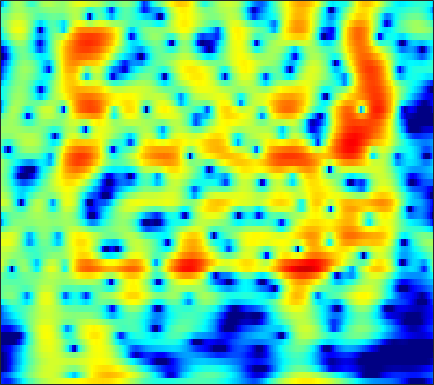

Source data for this figure (header and first rows):
-13.079, -13.644, -14.09, -13.969, -13.464, -12.343, -10.892, -9.7112, -8.1543, -6.7075, -5.4024, -4.5147, -3.4376, -2.4651, -1.7971, -0.98015, -0.2438, 0.25675, 0.85669, 1.3816, 1.8381, 2.1398, 2.491, 2.7865
-13.38, -12.86, -11.92, -10.83, -9.946, -8.739, -7.526, -6.625, -5.45, -4.312, -3.221, -2.441, -1.463, -0.5645, 0.05525, 0.8047, 1.462, 1.893, 2.381, 2.764, 3.036, 3.163, 3.225, 3.155
-22.43, -20.89, -18.45, -16.04, -14.36, -12.29, -10.4, -9.09, -7.471, -5.985, -4.62, -3.672, -2.506, -1.452, -0.7324, 0.1342, 0.8973, 1.401, 1.979, 2.447, 2.806, 3.003, 3.171, 3.229
-21.9, -20.46, -18.48, -16.51, -15.06, -13.18, -11.38, -10.1, -8.479, -6.956, -5.537, -4.541, -3.31, -2.189, -1.421, -0.4915, 0.3333, 0.8829, 1.52, 2.048, 2.469, 2.719, 2.968, 3.126
-22.24, -20.48, -18.27, -16.23, -14.79, -12.96, -11.21, -9.948, -8.343, -6.814, -5.364, -4.335, -3.046, -1.86, -1.042, -0.05126, 0.8228, 1.4, 2.058, 2.584, 2.98, 3.192, 3.363, 3.404
-18.14, -17.55, -16.68, -15.69, -14.85, -13.6, -12.19, -11.05, -9.456, -7.814, -6.171, -4.967, -3.428, -1.994, -1.003, 0.1952, 1.242, 1.922, 2.677, 3.257, 3.665, 3.857, 3.957, 3.868
-19.5, -19.95, -20.54, -20.96, -21.09, -20.87, -19.92, -18.56, -15.98, -13.02, -10.09, -8.054, -5.594, -3.435, -2.013, -0.3627, 1.018, 1.882, 2.809, 3.496, 3.956, 4.152, 4.216, 4.063
-22.52, -26.09, -34.31, -35.87, -30.3, -27.32, -27.11, -27.09, -22.78, -16.97, -12.21, -9.297, -6.066, -3.417, -1.744, 0.1333, 1.649, 2.57, 3.529, 4.203, 4.601, 4.712, 4.615, 4.243
-14.71, -15.32, -15.82, -15.67, -15.15, -14.17, -12.94, -11.87, -10.24, -8.435, -6.504, -5.045, -3.175, -1.447, -0.2727, 1.111, 2.268, 2.981, 3.729, 4.242, 4.505, 4.533, 4.349, 3.898
-11.23, -10.97, -10.52, -9.925, -9.394, -8.621, -7.74, -6.998, -5.939, -4.844, -3.725, -2.882, -1.777, -0.7203, 0.02092, 0.9229, 1.702, 2.198, 2.733, 3.11, 3.317, 3.365, 3.294, 3.052
-11.36, -10.41, -9.213, -8.13, -7.396, -6.48, -5.608, -4.977, -4.169, -3.384, -2.605, -2.029, -1.27, -0.5205, 0.01932, 0.6991, 1.314, 1.724, 2.183, 2.524, 2.734, 2.814, 2.803, 2.654
-10.51, -8.989, -7.331, -6.05, -5.292, -4.46, -3.806, -3.434, -3.059, -2.741, -2.405, -2.106, -1.604, -0.9694, -0.4218, 0.3582, 1.128, 1.663, 2.267, 2.713, 2.989, 3.074, 3.009, 2.769
-4.958, -4.032, -2.992, -2.227, -1.825, -1.537, -1.575, -1.834, -2.479, -3.475, -4.771, -5.685, -6.046, -4.851, -3.321, -1.208, 0.6015, 1.7, 2.817, 3.575, 4.002, 4.098, 3.945, 3.493
-1.327, -0.8072, -0.2787, 0.03506, 0.1454, 0.03944, -0.392, -0.9194, -1.971, -3.617, -6.036, -8.338, -10.39, -7.961, -5.186, -2.125, 0.1278, 1.395, 2.643, 3.479, 3.931, 4.031, 3.882, 3.334
-1.266, -0.9735, -0.7388, -0.6065, -0.5869, -0.672, -0.841, -1.028, -1.384, -1.786, -2.121, -2.269, -2.214, -1.828, -1.343, -0.5403, 0.2872, 0.8615, 1.528, 2.041, 2.342, 2.435, 2.366, 2.04
-1.428, -1.416, -1.45, -1.51, -1.583, -1.62, -1.601, -1.595, -1.562, -1.458, -1.327, -1.214, -1.022, -0.7823, -0.5638, -0.2407, 0.1295, 0.425, 0.817, 1.15, 1.413, 1.554, 1.615, 1.612
-0.6666, -1.131, -1.859, -2.703, -3.223, -3.534, -3.345, -2.924, -2.162, -1.475, -1.006, -0.774, -0.6309, -0.6167, -0.6558, -0.6771, -0.5467, -0.3099, 0.1604, 0.7109, 1.29, 1.654, 2.009, 2.21
2.219, 1.222, -1.036, -4.829, -9.778, -22.58, -8.913, -4.839, -1.656, 0.02404, 0.7664, 0.9022, 0.5036, -0.5129, -1.721, -3.804, -5.471, -5.103, -2.779, -0.2596, 1.712, 2.742, 3.648, 3.977
3.043, 2.362, 1.217, 0.0255, -0.7509, -1.306, -1.209, -0.6783, 0.04677, 0.4352, 0.5441, 0.3274, -0.3813, -1.686, -3.044, -5.396, -7.389, -7.05, -4.603, -1.945, 0.06949, 1.127, 2.065, 2.429
2.09, 1.925, 1.765, 1.433, 1.189, 0.8515, 0.5587, 0.4125, 0.1037, -0.2387, -0.5989, -0.9567, -1.46, -2.004, -2.38, -2.755, -2.829, -2.712, -2.291, -1.634, -1.036, -0.6317, -0.1989, 0.1299
2.537, 2.724, 2.765, 2.599, 2.397, 2.04, 1.596, 1.116, 0.4038, -0.3463, -1.243, -1.883, -2.621, -3.062, -3.184, -3.046, -2.696, -2.366, -1.887, -1.488, -1.242, -1.107, -1.079, -1.079
3.849, 4.088, 4.106, 4.064, 3.895, 3.506, 2.86, 2.17, 1.075, -0.5023, -2.575, -4.476, -7.456, -9.362, -8.651, -6.15, -3.961, -2.675, -1.494, -0.8821, -0.6433, -0.7575, -1.363, -2.579
2.949, 3.148, 3.396, 3.594, 3.6, 3.409, 2.954, 2.487, 1.464, 0.0464, -1.824, -3.67, -6.515, -8.257, -7.497, -5.034, -2.865, -1.633, -0.5052, 0.09204, 0.2595, 0.0003128, -0.7523, -2.093
-2.156, -1.496, -0.4227, 0.2952, 0.7244, 1.08, 1.232, 1.157, 0.8613, 0.4704, -0.1062, -0.4997, -0.9366, -1.131, -1.083, -0.8124, -0.361, -0.02841, 0.3239, 0.5823, 0.5777, 0.4847, 0.2225, -0.09868
-9.59, -6.859, -4.142, -2.551, -1.659, -0.825, -0.2813, -0.1055, 0.111, 0.1691, 0.1645, 0.2037, 0.2572, 0.3312, 0.4237, 0.5603, 0.719, 0.8169, 0.889, 0.9097, 0.8182, 0.7738, 0.6423, 0.4964
-6.034, -4.584, -3.15, -2.129, -1.535, -1.057, -0.8627, -0.7744, -0.6646, -0.6206, -0.3696, -0.1756, 0.1758, 0.5524, 0.8267, 1.142, 1.315, 1.366, 1.324, 1.089, 0.8161, 0.5277, 0.146, -0.1448
0.3895, 0.61, 0.5608, 0.5108, 0.2447, -0.3673, -1.273, -1.983, -3.104, -3.525, -3.115, -2.355, -1.082, 0.1455, 0.8988, 1.649, 2.081, 2.187, 2.026, 1.505, 0.5526, -0.5034, -2.199, -3.85
3.286, 2.978, 2.546, 1.765, 0.9077, -0.6239, -2.797, -5.315, -10.33, -27.3, -13.5, -8.074, -3.975, -1.466, -0.1631, 1.045, 1.81, 2.095, 2.07, 1.615, 0.501, -0.7168, -3.318, -7.378
2.257, 1.869, 1.335, 0.3586, -0.446, -1.725, -3.295, -4.445, -5.885, -6.72, -6.557, -5.913, -4.662, -3.361, -2.485, -1.459, -0.6424, -0.1878, 0.2137, 0.3625, 0.327, 0.1891, -0.08835, -0.1755
1.085, 0.759, -0.08056, -0.9494, -1.754, -2.94, -4.135, -4.954, -6.028, -6.591, -7.005, -6.836, -6.462, -5.785, -5.146, -4.198, -3.243, -2.588, -1.714, -0.9802, -0.2424, 0.1887, 0.8007, 1.406
0.6531, 0.09032, -0.868, -2.027, -3.086, -4.691, -6.408, -7.946, -9.608, -11.25, -11.9, -11.99, -11.41, -10.43, -9.46, -8.037, -6.553, -5.402, -3.961, -2.576, -1.36, -0.4978, 0.5989, 1.573
0.6162, -0.1141, -1.061, -2.63, -3.889, -6.043, -8.938, -11.42, -16.53, -23.65, -27.32, -23.46, -20.09, -18.03, -16.52, -13.94, -11.12, -9.014, -6.653, -4.59, -2.958, -1.778, -0.4357, 0.8141
0.991, 0.395, -0.6725, -1.938, -3.099, -4.974, -7.145, -9.143, -12.05, -15.25, -17.13, -18.74, -21.11, -27.38, -30.5, -19.09, -13.37, -10.44, -7.742, -5.817, -4.477, -3.499, -2.451, -1.178
1.131, 0.6161, -0.5384, -1.272, -2.092, -2.942, -3.861, -4.653, -5.581, -6.624, -7.691, -8.236, -8.931, -9.21, -8.975, -8.168, -7.094, -6.239, -5.535, -5.441, -5.904, -6.861, -8.287, -7.905
-0.9464, -2.295, -3.555, -4.875, -4.781, -4.196, -3.499, -2.853, -2.502, -2.091, -2.035, -1.978, -1.984, -1.968, -1.939, -1.919, -1.915, -2.096, -2.517, -3.367, -4.819, -6.438, -8.972, -9.446
-3.673, -5.971, -12.13, -27.82, -14.88, -7.884, -4.442, -2.726, -1.254, -0.2813, 0.4228, 0.685, 0.9465, 1.046, 1.028, 0.9171, 0.6734, 0.3624, -0.1802, -0.8263, -1.652, -2.126, -2.697, -2.638
-1.369, -2.219, -2.979, -3.657, -3.274, -2.405, -1.216, -0.4376, 0.5597, 1.205, 1.752, 2.015, 2.241, 2.312, 2.274, 2.096, 1.745, 1.42, 0.7982, -0.04747, -1.003, -1.952, -3.246, -4.659
0.5344, 0.3708, 0.3493, 0.3397, 0.4073, 0.6025, 0.9221, 1.115, 1.439, 1.691, 1.829, 1.945, 1.994, 1.98, 1.921, 1.743, 1.455, 1.13, 0.5405, -0.3082, -1.49, -2.657, -4.878, -8.326
0.8357, 0.9898, 0.9427, 1.141, 1.127, 1.185, 1.146, 1.132, 0.9592, 0.8356, 0.6252, 0.4803, 0.341, 0.2883, 0.2974, 0.3523, 0.394, 0.3414, 0.1599, -0.1624, -0.7701, -1.292, -2.185, -3.048
0.2912, 0.5839, 0.734, 1.045, 1.115, 1.14, 0.9194, 0.6829, 0.02123, -0.7912, -1.728, -2.497, -3.118, -3.116, -2.702, -1.832, -0.9214, -0.3391, 0.2175, 0.5464, 0.6328, 0.5701, 0.4267, 0.1874
-1.595, -1.008, 0.04766, 0.6492, 1.188, 1.415, 1.313, 0.8999, -0.01416, -1.774, -4.514, -7.624, -15.13, -13.96, -8.444, -4.139, -1.595, -0.2219, 1.023, 1.785, 2.288, 2.395, 2.408, 2.153
-8.331, -5.575, -2.413, -0.5273, 0.5608, 1.419, 1.79, 1.677, 1.151, 0.2007, -1.339, -2.576, -3.91, -3.92, -3.049, -1.542, -0.1594, 0.7127, 1.631, 2.319, 2.789, 3.027, 3.038, 2.787
-8.848, -6.765, -3.871, -1.736, -0.7265, 0.4257, 1.061, 1.345, 1.307, 1.045, 0.6639, 0.2067, -0.2438, -0.629, -0.8204, -0.9937, -0.9885, -0.9918, -0.7824, -0.3467, 0.151, 0.6375, 1.142, 1.466
-5.134, -4.252, -3.097, -1.766, -1.025, -0.1253, 0.4931, 0.8261, 1.037, 0.9436, 0.6805, 0.3643, -0.3016, -1.18, -2.024, -3.378, -5.057, -6.364, -7.584, -7.126, -5.241, -3.694, -1.787, -0.3172
-5.048, -4.187, -3.312, -2.276, -1.478, -0.6841, -0.008841, 0.3066, 0.6268, 0.6918, 0.4314, 0.1155, -0.6179, -1.696, -2.787, -4.768, -7.713, -10.94, -17.02, -14.98, -9.244, -6.387, -3.473, -1.358
-7.567, -6.46, -4.897, -3.68, -2.696, -1.651, -0.7797, -0.2999, 0.1361, 0.3804, 0.3547, 0.1213, -0.3529, -1.111, -1.834, -3.005, -4.255, -5.11, -5.848, -5.907, -5.157, -4.376, -3.001, -1.509
-11.69, -9.666, -7.074, -5.2, -3.977, -2.502, -1.354, -0.6024, 0.06328, 0.4753, 0.6943, 0.6672, 0.4169, -0.04434, -0.5285, -1.286, -2.155, -2.801, -3.684, -4.446, -4.91, -4.899, -4.423, -3.113
-13.44, -11.56, -8.859, -6.413, -5.057, -3.243, -1.796, -0.8707, 0.0865, 0.6969, 1.024, 1.142, 1.014, 0.6627, 0.2479, -0.4944, -1.458, -2.396, -3.921, -5.93, -9.026, -12.32, -15.41, -9.686
-15.27, -14.09, -11.26, -8.496, -7.015, -4.774, -3.013, -1.92, -0.7578, -0.01971, 0.3454, 0.4959, 0.3878, 0.00913, -0.4218, -1.188, -2.096, -2.937, -4.128, -5.527, -7.074, -8.18, -8.265, -6.09
-25.73, -22.37, -16.33, -11.33, -8.888, -6.109, -3.992, -2.863, -1.647, -0.8761, -0.5687, -0.6108, -0.8825, -1.511, -2.142, -3.115, -4.189, -4.86, -5.502, -5.715, -5.399, -4.846, -3.79, -2.304
-17.05, -16.04, -12.69, -9.118, -7.012, -4.781, -2.975, -2.006, -1.108, -0.6039, -0.5031, -0.7858, -1.528, -2.685, -3.877, -5.914, -8.52, -10.53, -12.18, -10.9, -8.248, -6.181, -3.861, -1.798
-8.603, -7.595, -6.207, -4.462, -3.062, -1.664, -0.4989, 0.1894, 0.7008, 0.8129, 0.5411, 0.1056, -0.9645, -2.52, -4.043, -6.708, -10.14, -13.4, -16.68, -13.67, -9.579, -6.891, -4.115, -1.885
-5.841, -4.264, -2.496, -0.9707, 0.1772, 1.321, 2.149, 2.61, 2.908, 2.82, 2.323, 1.706, 0.5863, -0.9874, -2.427, -4.575, -6.797, -8.157, -9.221, -8.741, -7.174, -5.682, -3.585, -1.86
-4.417, -2.325, -0.1729, 1.363, 2.229, 3.262, 3.943, 4.232, 4.393, 4.244, 3.754, 3.119, 1.936, 0.3434, -1.215, -3.934, -7.651, -12.01, -22.36, -14.85, -8.741, -6.114, -3.647, -2.086
-1.908, -0.8825, 0.4079, 1.52, 2.141, 2.907, 3.452, 3.671, 3.76, 3.604, 3.204, 2.746, 1.825, 0.6179, -0.4738, -2.182, -4.127, -5.491, -6.707, -6.367, -5.013, -3.981, -2.776, -1.993
-1.639, -1.226, -0.5087, 0.294, 0.8825, 1.466, 1.928, 2.175, 2.293, 2.198, 1.903, 1.57, 1.043, 0.3831, -0.1421, -0.8266, -1.469, -1.843, -2.082, -2.072, -1.808, -1.539, -1.2, -0.9662
-3.457, -3.042, -2.246, -1.283, -0.5072, 0.2893, 0.8655, 1.163, 1.329, 1.252, 0.9558, 0.6148, 0.1356, -0.3098, -0.5842, -0.8179, -0.8478, -0.7839, -0.5817, -0.3416, -0.1027, 0.09931, 0.2777, 0.3716
-9.373, -7.815, -5.05, -2.667, -1.264, 0.184, 1.073, 1.403, 1.498, 1.184, 0.4961, -0.2116, -1.406, -2.453, -2.851, -2.626, -1.725, -0.9045, 0.07343, 0.8757, 1.419, 1.661, 1.804, 1.75
